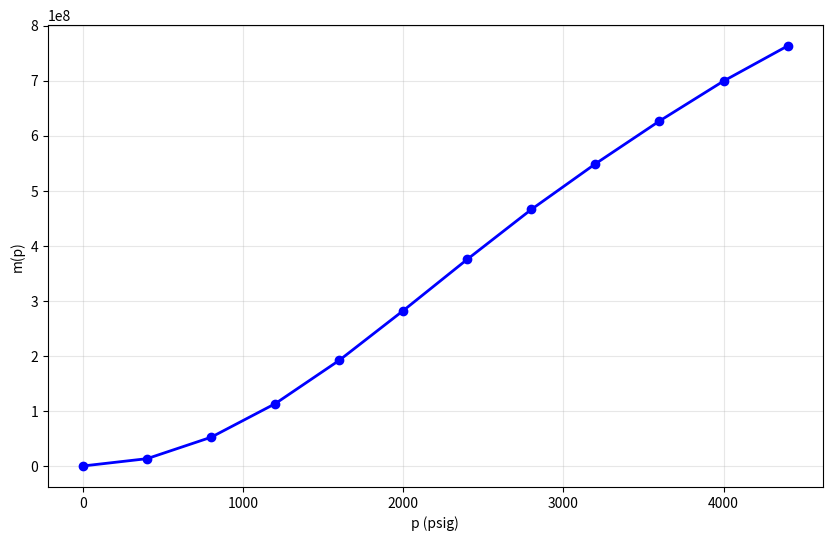

Write Python code to recreate this figure.
from scipy import integrate
import numpy as np
import matplotlib.pyplot as plt
pwf = 2800 
rw = 0.3 
k = 65 
h = 15 
T = 600 
pr = 4400 
re = 1000 
Z = 0.775 

def m(p, mu=1.0, Z=1.0):
    """Analytical solution: m(p) = p²/(μZ)"""
    return p**2 / (mu * Z)
qg = k*h*(m(pr,mu=0.2831,Z=0.896)-m(pwf,mu=0.02170,Z=0.775))/(1424*T*(np.log(0.472*re/rw))) 
print(qg) 

p_psig = np.array([0.0, 400.0, 800.0, 1200.0, 1600.0, 2000.0, 2400.0, 2800.0, 3200.0, 3600.0, 4000.0, 4400.0])
mu_cp = np.array([0.01270, 0.01286, 0.01390, 0.01530, 0.01680, 0.01840, 0.02010, 0.02170, 0.02340, 0.02500, 0.02660, 0.02831])
Z = np.array([1.000, 0.937, 0.882, 0.832, 0.794, 0.770, 0.763, 0.775, 0.797, 0.827, 0.860, 0.896])



m_p = m(p_psig, mu=mu_cp, Z=Z)

# Create the plot with only p and m(p)
plt.figure(figsize=(10, 6))
plt.plot(p_psig, m_p, 'bo-', linewidth=2, markersize=6)
plt.xlabel('p (psig)')
plt.ylabel('m(p)')
plt.grid(True, alpha=0.3)
plt.show()